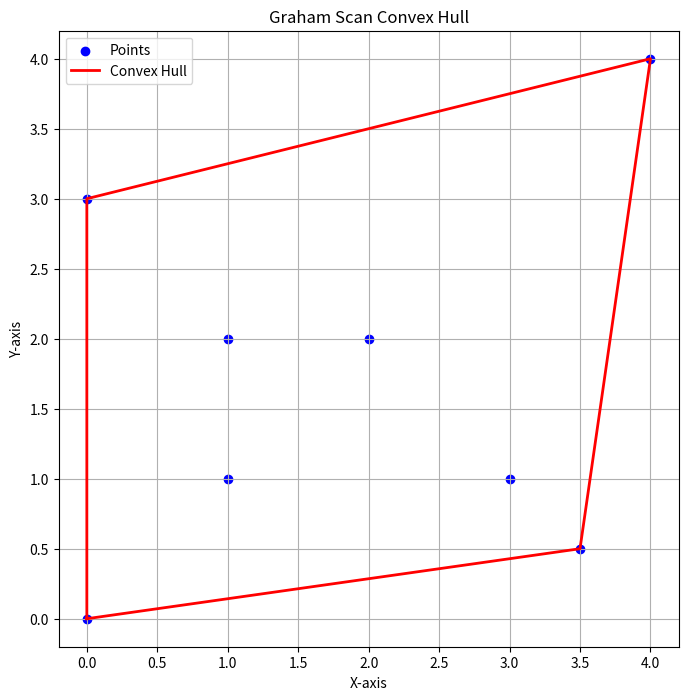

The script that saved this image:
import matplotlib.pyplot as plt
from math import atan2

def graham_scan(points):
    def orientation(p, q, r):
        val = (q[1] - p[1]) * (r[0] - q[0]) - (q[0] - p[0]) * (r[1] - q[1])
        if val == 0:
            return 0
        return 1 if val > 0 else 2

    def compare(p1, p2):
        o = orientation(anchor, p1, p2)
        if o == 0:
            return -1 if distance(anchor, p1) < distance(anchor, p2) else 1
        return 1 if o == 2 else -1

    def distance(p1, p2):
        return (p1[0] - p2[0]) ** 2 + (p1[1] - p2[1]) ** 2

    if len(points) < 3:
        print("Graham Scan requires at least three points.")
        return

    anchor = min(points, key=lambda p: (p[1], p[0]))

    sorted_points = sorted(points, key=lambda p: (atan2(p[1] - anchor[1], p[0] - anchor[0]), p))

    hull = [anchor, sorted_points[0], sorted_points[1]]

    for i in range(2, len(sorted_points)):
        while len(hull) > 1 and orientation(hull[-2], hull[-1], sorted_points[i]) != 2:
            hull.pop()
        hull.append(sorted_points[i])

    return hull

def plot_convex_hull(points, convex_hull):
    x_points, y_points = zip(*points)
    x_hull, y_hull = zip(*convex_hull)

    plt.figure(figsize=(8, 8))
    plt.scatter(x_points, y_points, color='blue', label='Points')
    plt.plot(x_hull + (x_hull[0],), y_hull + (y_hull[0],), color='red', linestyle='-', linewidth=2, label='Convex Hull')
    plt.title('Graham Scan Convex Hull')
    plt.xlabel('X-axis')
    plt.ylabel('Y-axis')
    plt.legend()
    plt.grid(True)
    plt.show()

# Example usage:
points = [(0, 3), (1, 1), (2, 2), (4, 4), (0, 0), (1, 2), (3, 1), (3.5, 0.5)]
convex_hull = graham_scan(points)

print("Convex Hull:", convex_hull)

plot_convex_hull(points, convex_hull)
